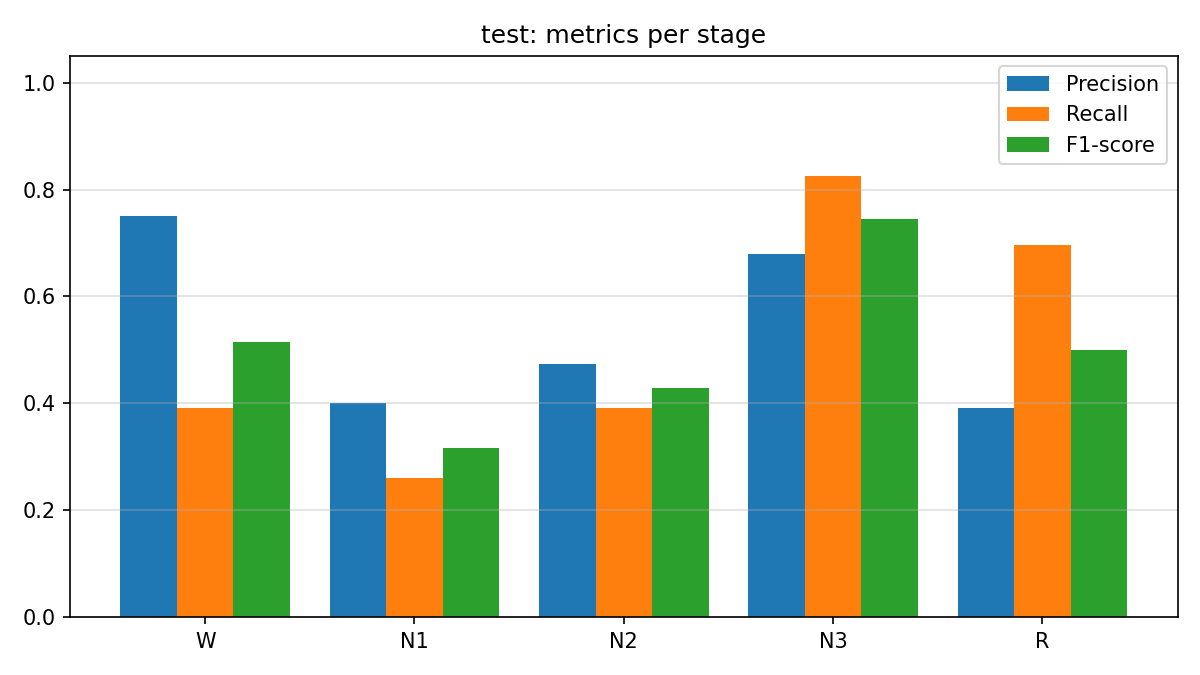

The file beside this chart, header and first rows:
stage, precision, recall, f1_score, support
W, 0.75, 0.3913, 0.5143, 23
N1, 0.4, 0.2609, 0.3158, 23
N2, 0.4737, 0.3913, 0.4286, 23
N3, 0.6786, 0.8261, 0.7451, 23
R, 0.3902, 0.6957, 0.5, 23
